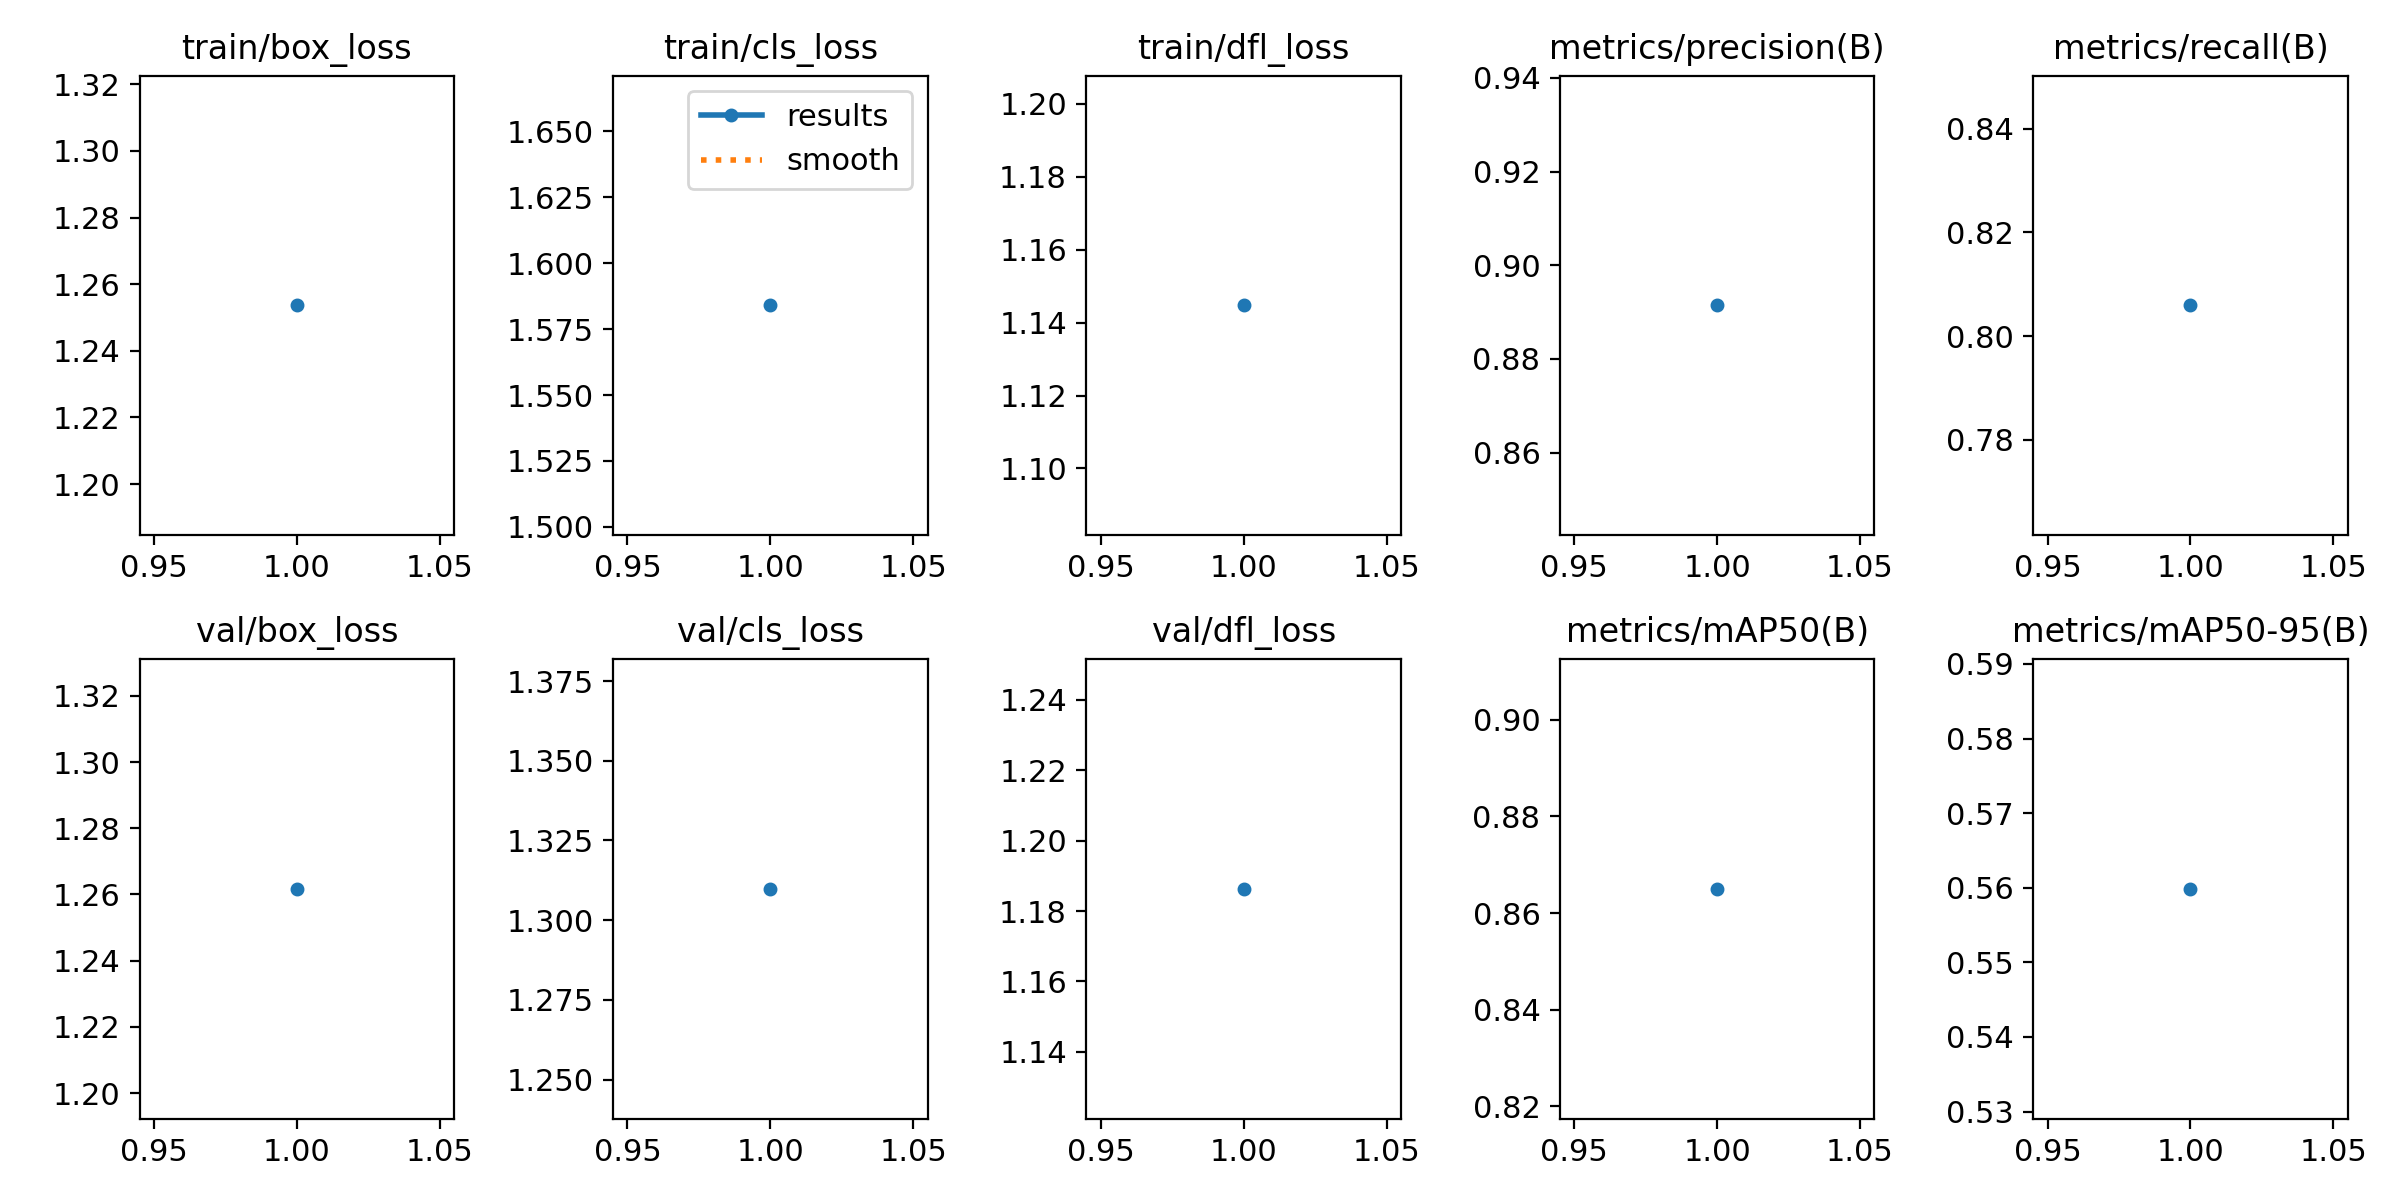

Values plotted in this chart, from the file beside it:
epoch, time, train/box_loss, train/cls_loss, train/dfl_loss, metrics/precision(B), metrics/recall(B), metrics/mAP50(B), metrics/mAP50-95(B), val/box_loss, val/cls_loss, val/dfl_loss, lr/pg0, lr/pg1, lr/pg2
1, 3553, 1.254, 1.584, 1.145, 0.8914, 0.8059, 0.865, 0.5598, 1.262, 1.31, 1.186, 0.0006652, 0.0006652, 0.0006652
